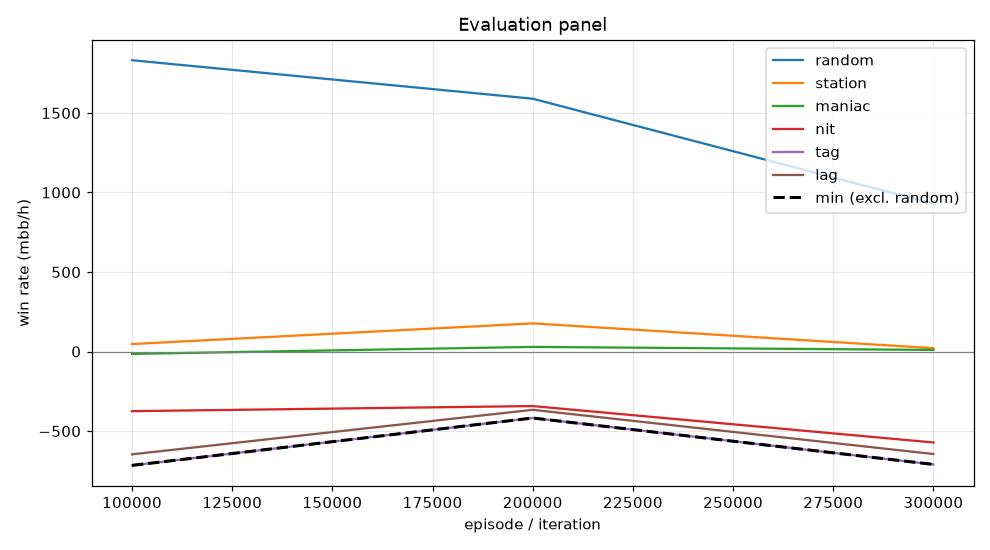

The table this chart was drawn from, first rows:
episode, min, mean, random_mean, random_se, station_mean, station_se, maniac_mean, maniac_se, nit_mean, nit_se, tag_mean, tag_se, lag_mean, lag_se, act_call, act_raise, act_fold, act_check
99999, -716.0, -341.1, 1832, 93.63, 47.0, 24.49, -15.0, 44.48, -375.0, 88.36, -716.0, 82.13, -646.5, 75.67, 0.3769, 0.4388, 0.0006218, 0.1837
199999, -418.0, -184.3, 1590, 96.49, 177.0, 29.02, 29.0, 14.06, -343.0, 102.1, -418.0, 87.46, -366.5, 75.83, 0.5181, 0.4332, 9.198362691440924e-05, 0.04866
299999, -710.0, -379.1, 929.5, 92.76, 21.0, 99.47, 10.0, 14.69, -572.0, 83.78, -710.0, 82.37, -644.5, 80.19, 0.6148, 0.3095, 0.06551, 0.01018
